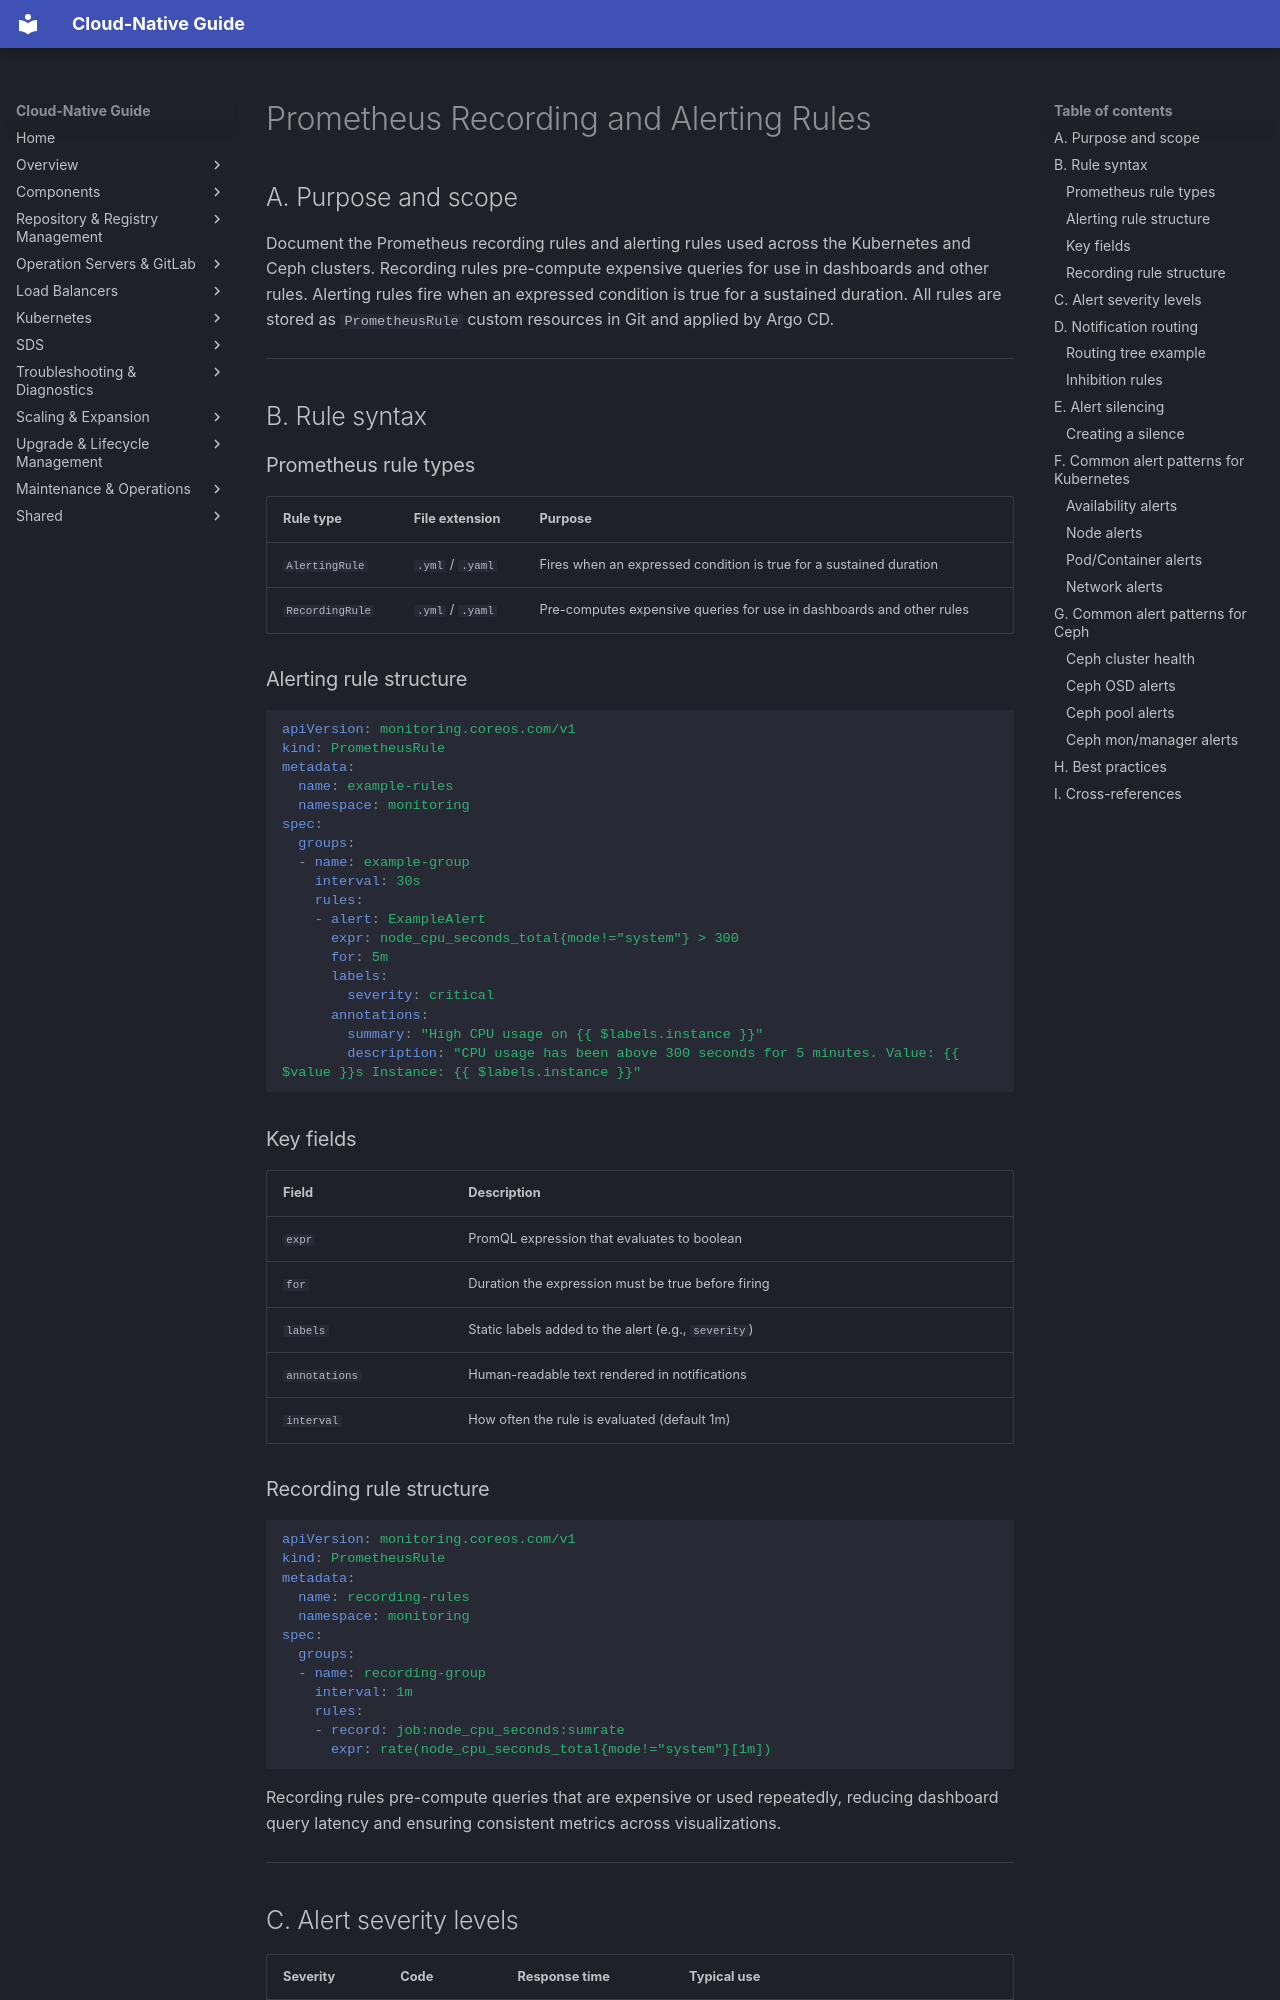

repository: DavoudTeimouri/cloud-native-guide · page: monitoring/prometheus-recording-and-alerting/index.html · generator: mkdocs

# Prometheus Recording and Alerting Rules

## A. Purpose and scope

Document the Prometheus recording rules and alerting rules used across the Kubernetes and Ceph clusters. Recording rules pre-compute expensive queries for use in dashboards and other rules. Alerting rules fire when an expressed condition is true for a sustained duration. All rules are stored as `PrometheusRule` custom resources in Git and applied by Argo CD.

---

## B. Rule syntax

### Prometheus rule types

| Rule type | File extension | Purpose |
|---|---|---|
| `AlertingRule` | `.yml` / `.yaml` | Fires when an expressed condition is true for a sustained duration |
| `RecordingRule` | `.yml` / `.yaml` | Pre-computes expensive queries for use in dashboards and other rules |

### Alerting rule structure

```yaml
apiVersion: monitoring.coreos.com/v1
kind: PrometheusRule
metadata:
  name: example-rules
  namespace: monitoring
spec:
  groups:
  - name: example-group
    interval: 30s
    rules:
    - alert: ExampleAlert
      expr: node_cpu_seconds_total{mode!="system"} > 300
      for: 5m
      labels:
        severity: critical
      annotations:
        summary: "High CPU usage on {{ $labels.instance }}"
        description: "CPU usage has been above 300 seconds for 5 minutes. Value: {{ $value }}s Instance: {{ $labels.instance }}"
```

### Key fields

| Field | Description |
|---|---|
| `expr` | PromQL expression that evaluates to boolean |
| `for` | Duration the expression must be true before firing |
| `labels` | Static labels added to the alert (e.g., `severity`) |
| `annotations` | Human-readable text rendered in notifications |
| `interval` | How often the rule is evaluated (default 1m) |

### Recording rule structure

```yaml
apiVersion: monitoring.coreos.com/v1
kind: PrometheusRule
metadata:
  name: recording-rules
  namespace: monitoring
spec:
  groups:
  - name: recording-group
    interval: 1m
    rules:
    - record: job:node_cpu_seconds:sumrate
      expr: rate(node_cpu_seconds_total{mode!="system"}[1m])
```

Recording rules pre-compute queries that are expensive or used repeatedly, reducing dashboard query latency and ensuring consistent metrics across visualizations.

---
